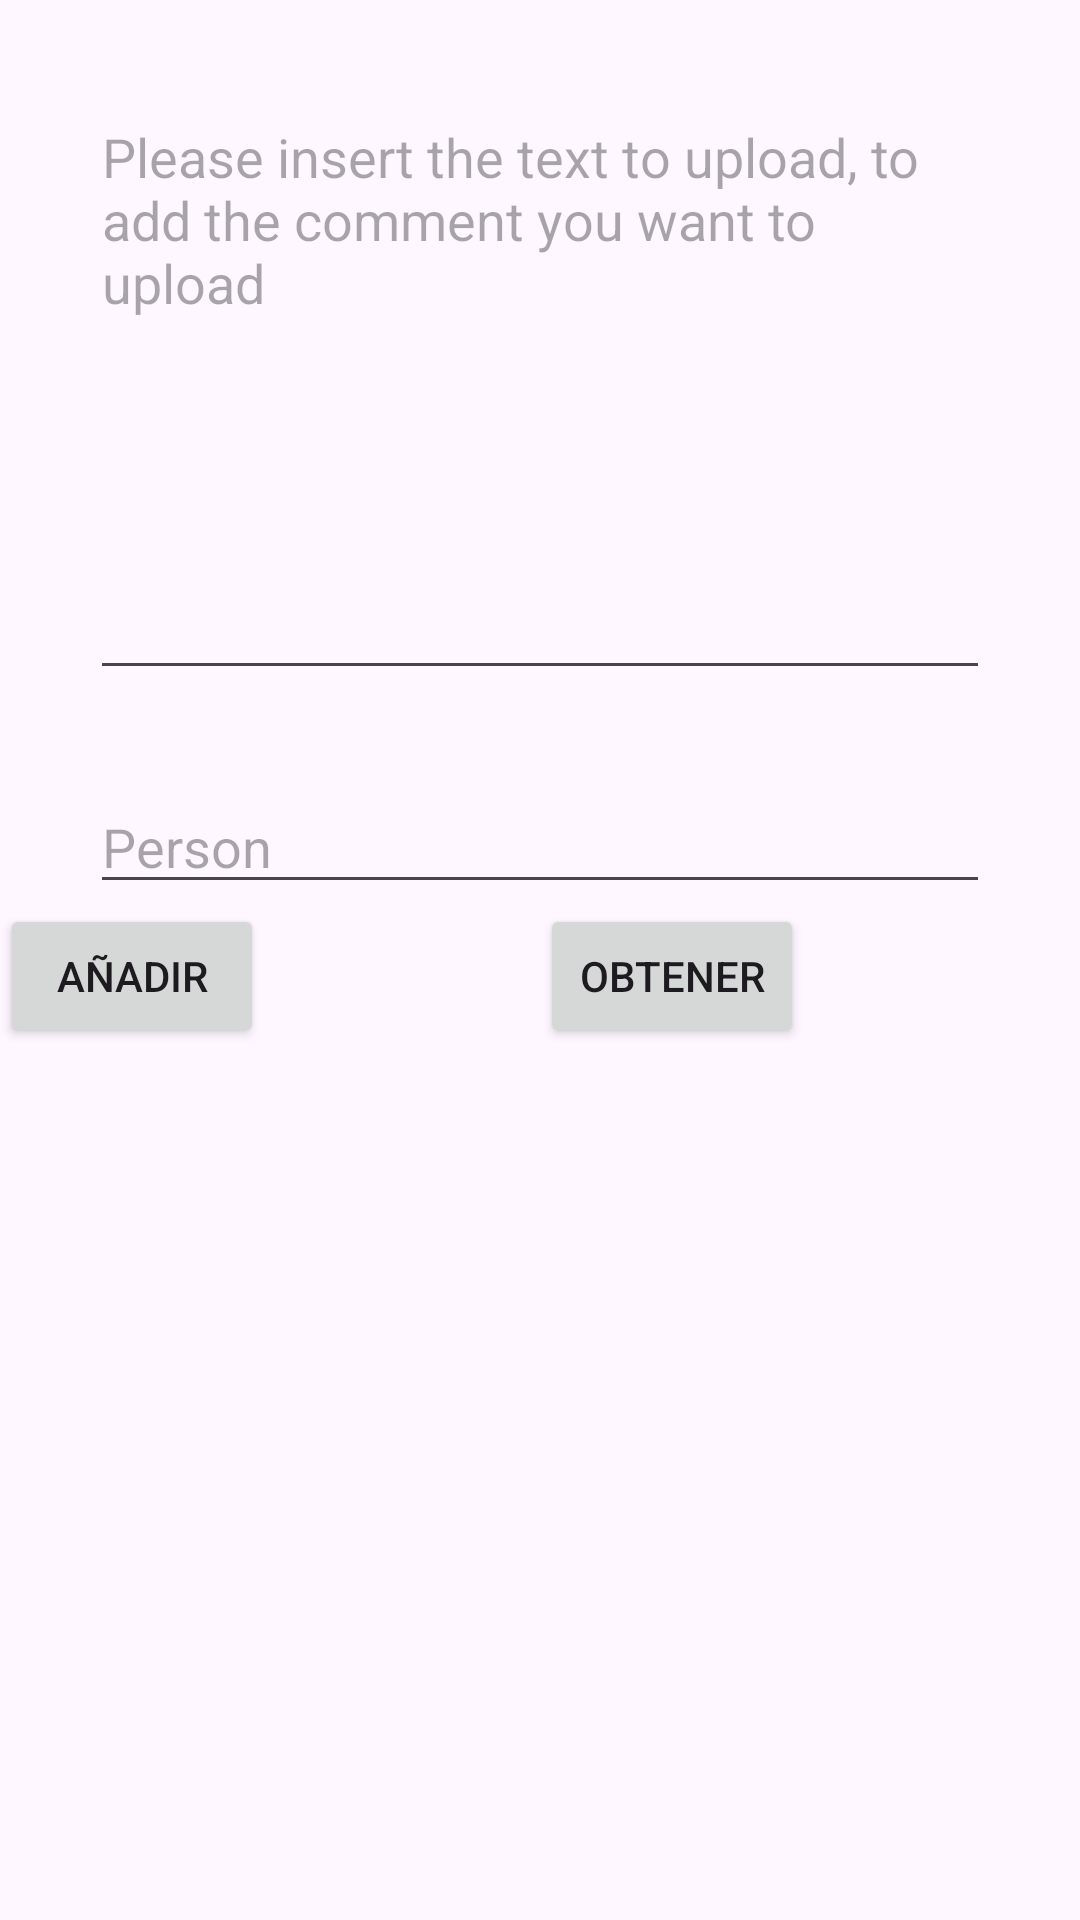

Produce the Android XML layout that renders to this screen, including the resource entries it uses.
<!-- AndroidManifest.xml: application theme Theme.Tema10 -->
<!-- res/layout/activity_new_text.xml -->
<?xml version="1.0" encoding="utf-8"?>
<androidx.constraintlayout.widget.ConstraintLayout xmlns:android="http://schemas.android.com/apk/res/android"
    xmlns:app="http://schemas.android.com/apk/res-auto"
    xmlns:tools="http://schemas.android.com/tools"
    android:id="@+id/main"
    android:layout_width="match_parent"
    android:layout_height="match_parent"
    tools:context=".NewTextActivity">

    <EditText
        android:id="@+id/edit_text"
        android:layout_width="match_parent"
        android:layout_height="200dp"
        android:layout_margin="30dp"
        android:layout_marginBottom="200dp"
        android:hint="Please insert the text to upload, to add the comment you want to upload"
        android:ems="5"
        android:inputType="textMultiLine"
        android:maxLength="1000"
        android:gravity="start"
        app:layout_constraintEnd_toEndOf="parent"
        app:layout_constraintStart_toStartOf="parent"
        app:layout_constraintTop_toTopOf="parent" >
    </EditText>

    <EditText
        android:id="@+id/edit_text_person"
        android:layout_width="match_parent"
        android:layout_height="wrap_content"
        android:layout_margin="30dp"
        android:hint="Person"
        app:layout_constraintEnd_toEndOf="parent"
        app:layout_constraintStart_toStartOf="parent"
        app:layout_constraintTop_toBottomOf="@id/edit_text">
    </EditText>

    <Button
        android:id="@+id/add_button"
        android:layout_width="wrap_content"
        android:layout_height="wrap_content"
        android:text="Añadir"
        app:layout_constraintTop_toBottomOf="@+id/edit_text_person"
        app:layout_editor_absoluteX="147dp"
        app:layout_editor_absoluteY="328dp"
        tools:ignore="MissingConstraints" />

    <Button
        android:id="@+id/get_button"
        android:layout_width="wrap_content"
        android:layout_height="wrap_content"
        android:text="Obtener"
        app:layout_constraintEnd_toEndOf="parent"
        app:layout_constraintStart_toEndOf="@+id/add_button"
        app:layout_constraintTop_toBottomOf="@id/edit_text_person"
        tools:ignore="MissingConstraints" />

</androidx.constraintlayout.widget.ConstraintLayout>
<!-- resources referenced by this layout -->
<resources>
  <style name="Theme.Tema10" parent="Base.Theme.Tema10" />
  <style name="Base.Theme.Tema10" parent="Theme.Material3.DayNight.NoActionBar">
          
          
      </style>
</resources>
